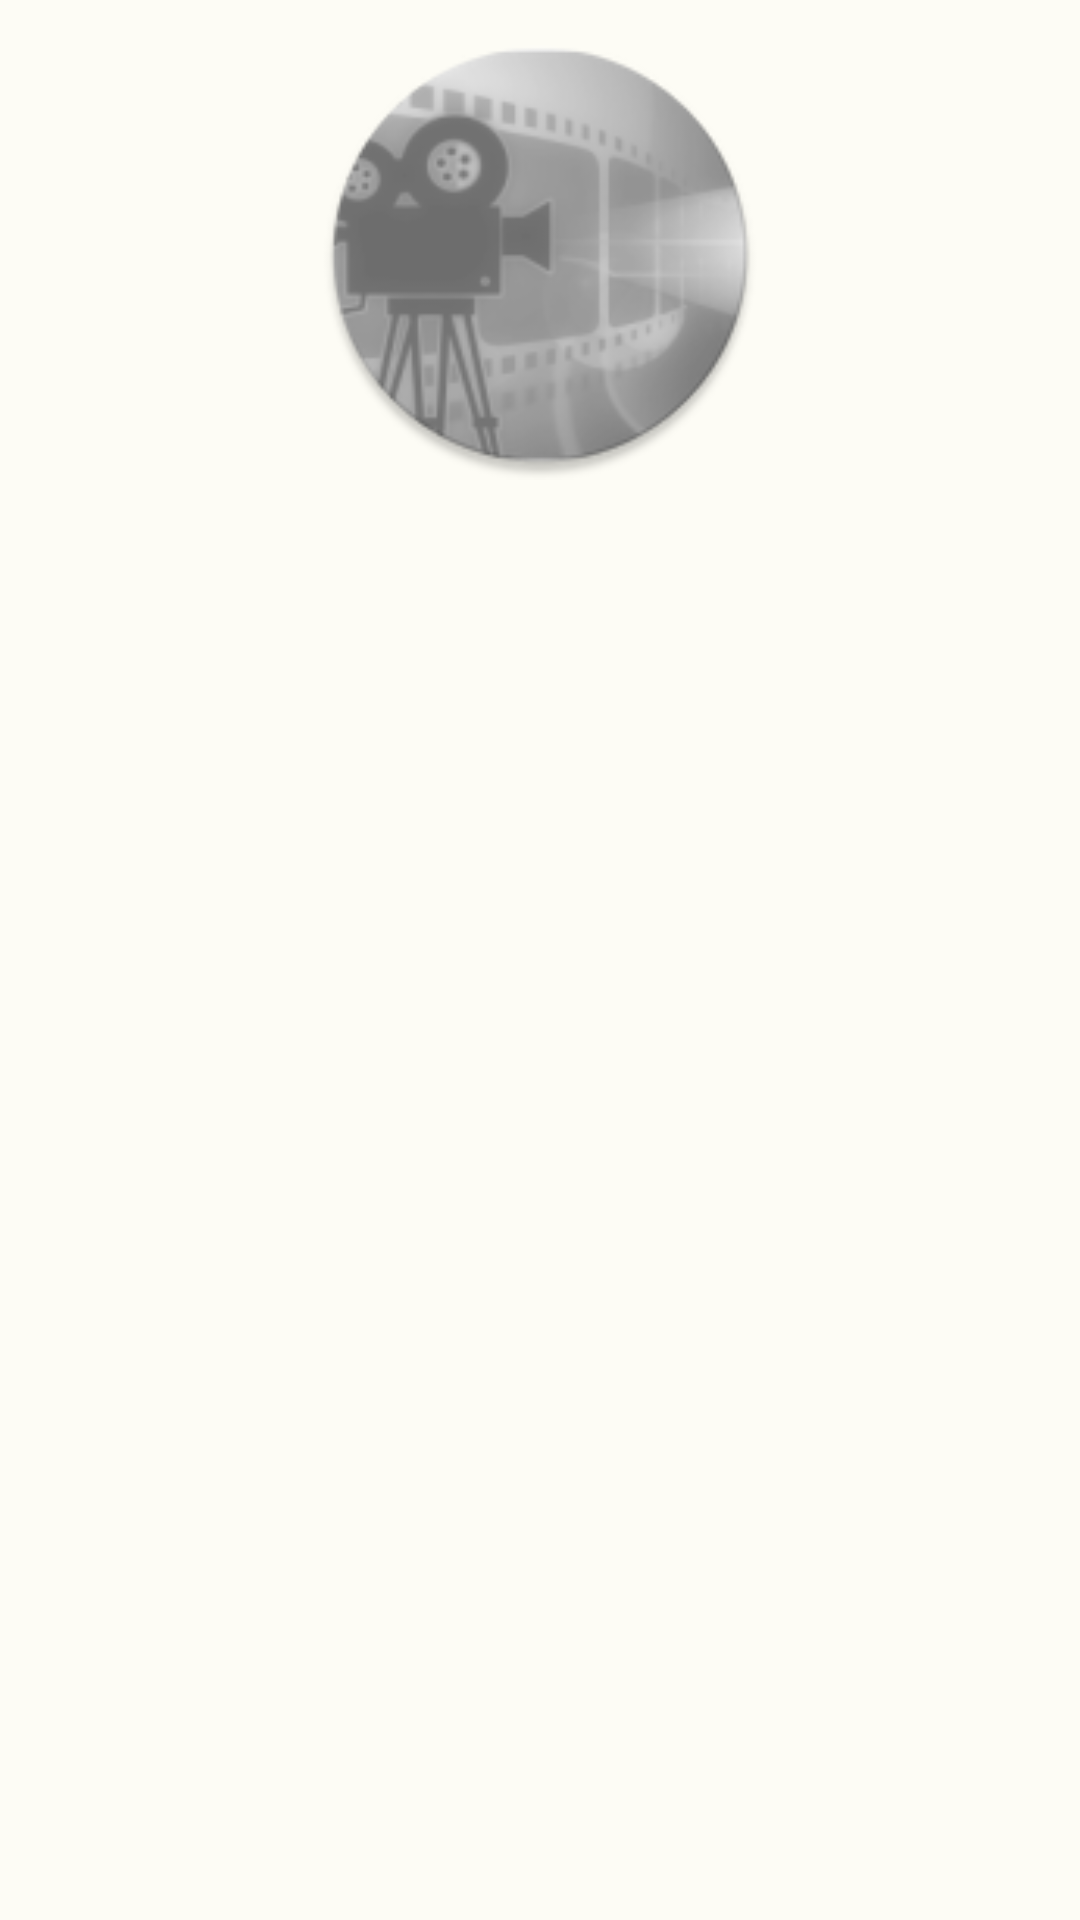

Reconstruct the res/layout file that produces this screen, plus the resources it refers to.
<!-- AndroidManifest.xml: application theme Theme.P2_MovieViewer -->
<!-- res/layout/header_layout.xml -->
<?xml version="1.0" encoding="utf-8"?>
<androidx.constraintlayout.widget.ConstraintLayout xmlns:android="http://schemas.android.com/apk/res/android"
    android:layout_width="match_parent"
    android:layout_height="match_parent"
    xmlns:app="http://schemas.android.com/apk/res-auto"
    android:theme="@style/MaterialAlertDialog.Material3">

    <ImageView
        android:id="@+id/image_header_layout"
        app:layout_constraintLeft_toLeftOf="parent"
        app:layout_constraintRight_toRightOf="parent"
        app:layout_constraintTop_toTopOf="parent"
        android:layout_width="match_parent"
        android:layout_height="150dp"
        android:src="@mipmap/ic_launcher_round"
        android:layout_marginTop="10dp"
        android:layout_marginBottom="10dp"
        android:contentDescription="@string/library"
        />

</androidx.constraintlayout.widget.ConstraintLayout>
<!-- resources referenced by this layout -->
<resources>
  <string name="library">Library</string>
  <style name="Theme.P2_MovieViewer" parent="Base.Theme.P2_MovieViewer" />
  <color name="md_theme_light_primary">#3F6900</color>
  <color name="md_theme_light_onPrimary">#FFFFFF</color>
  <color name="md_theme_light_primaryContainer">#ABF87A</color>
  <color name="md_theme_light_onPrimaryContainer">#102000</color>
  <color name="md_theme_light_secondary">#A800AA</color>
  <color name="md_theme_light_onSecondary">#FFFFFF</color>
  <color name="md_theme_light_secondaryContainer">#FFD7F6</color>
  <color name="md_theme_light_onSecondaryContainer">#380039</color>
  <color name="md_theme_light_tertiary">#386663</color>
  <color name="md_theme_light_onTertiary">#FFFFFF</color>
  <color name="md_theme_light_tertiaryContainer">#BCECE7</color>
  <color name="md_theme_light_onTertiaryContainer">#00201E</color>
  <color name="md_theme_light_error">#BA1A1A</color>
  <color name="md_theme_light_errorContainer">#FFDAD6</color>
  <color name="md_theme_light_onError">#FFFFFF</color>
  <color name="md_theme_light_onErrorContainer">#410002</color>
  <color name="md_theme_light_background">#FDFCF5</color>
  <color name="md_theme_light_onBackground">#1B1C18</color>
  <color name="md_theme_light_surface">#FDFCF5</color>
  <color name="md_theme_light_onSurface">#1B1C18</color>
  <color name="md_theme_light_surfaceVariant">#E1E4D5</color>
  <color name="md_theme_light_onSurfaceVariant">#44483D</color>
  <color name="md_theme_light_outline">#75796C</color>
  <color name="md_theme_light_inverseOnSurface">#F2F1E9</color>
  <color name="md_theme_light_inverseSurface">#30312C</color>
  <color name="md_theme_light_inversePrimary">#90DB2E</color>
  <color name="black">#FF000000</color>
</resources>
